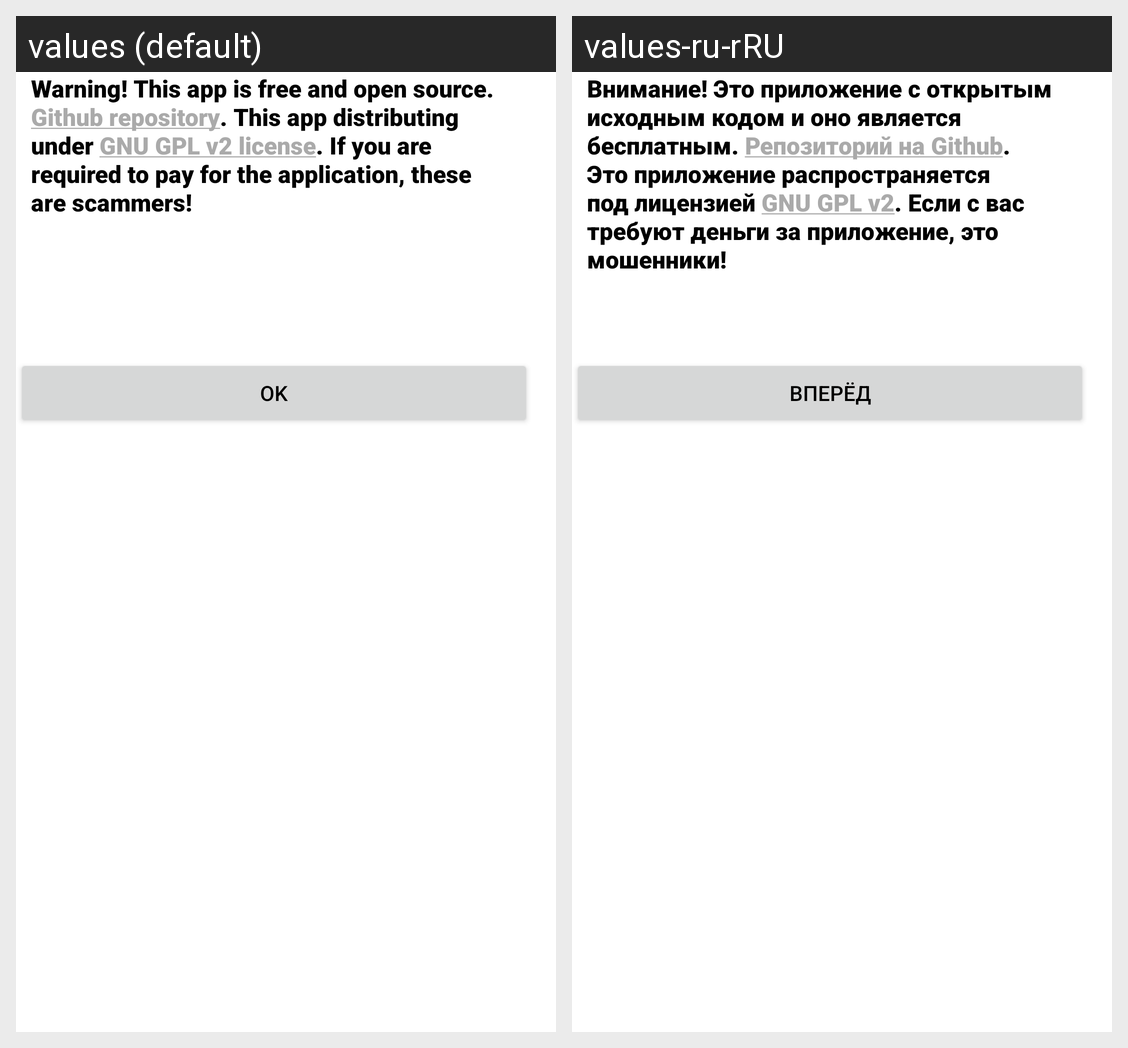

For this localized Android screen grid, give each drawn string resource with its value in every locale shown.
Android screen res/layout/warning_dialog.xml rendered under 2 locales, left to right: values (default), values-ru-rRU. Device: Nexus 5 (rendered at 1080×1920; each locale shown at half size, 540×960, under a caption strip naming it); theme Theme.Achie.
Strings drawn on this screen, with the default value and each locale's value (text and hints the layout hard-codes, and strings that could not be matched under every locale, appear in the picture but are not listed):

warning_message
  values: Warning! This app is free and open source. Github repository. This app distributing under GNU GPL v2 license. If you are required to pay for the application, these are scammers!
  values-ru-rRU: Внимание! Это приложение с открытым исходным кодом и оно является бесплатным. Репозиторий на Github. Это приложение распространяется под лицензией GNU GPL v2. Если с вас требуют деньги за приложение, это мошенники!

OK_btn
  values: OK
  values-ru-rRU: Вперёд
